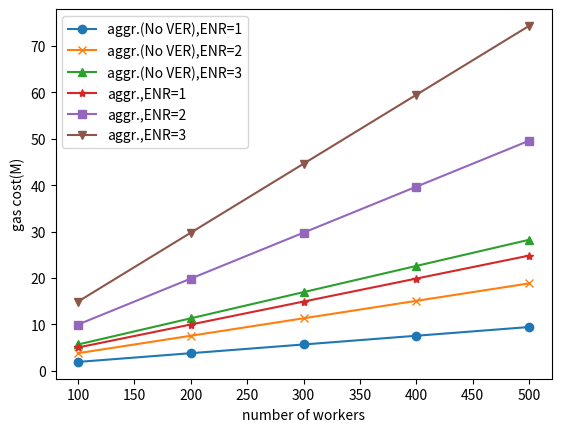

Here is the Python script that generated this plot:
# [redacted]
# 2^16  l = 2^12
import matplotlib.pyplot as plt
import numpy as np
# [redacted]
# [redacted]
# [redacted]
# [redacted]
# Discover_truth1 = 108855.58
# Discover_truth2 = 354287.102
# [redacted]
# extra note ratio: 2

#  saving 496 -> 376
labels = ['aggr.(No VER),ENR=1','aggr.(No VER),ENR=2','aggr.(No VER),ENR=3'

,"aggr.,ENR=1","aggr.,ENR=2","aggr.,ENR=3"]
marker = ["o","x","^","*","s","v"]

x = [100, 200, 300, 400, 500]

# 百万
cost = np.array(
	[
[1.9015990,3.7818590,5.6621318,7.5423918,9.4226518], # aggr.(ENR=1)(No VER)
[3.7818590,7.5423918,11.3029118,15.0634318,18.8239518], # 'aggr.(ENR=2)\n(No VER)'
[5.6621318,11.3029118,16.9436918,22.5844718,28.2252518],
[5.0117576,9.9627819,14.9138445,19.8650647,24.8161509],
[9.9627819,19.8650647,29.7641333,39.6696114,49.5720600],
[14.9138445,29.7641333,44.6206406,59.4740355,74.3274555],	# "aggr(ENR=3)"

	]
	)

for l,c,m in zip(labels, cost,marker):
	plt.plot(x,c,label = l,marker = m)
plt.legend(labels)
plt.ylabel('gas cost(M)')
plt.xlabel('number of workers')
plt.show()